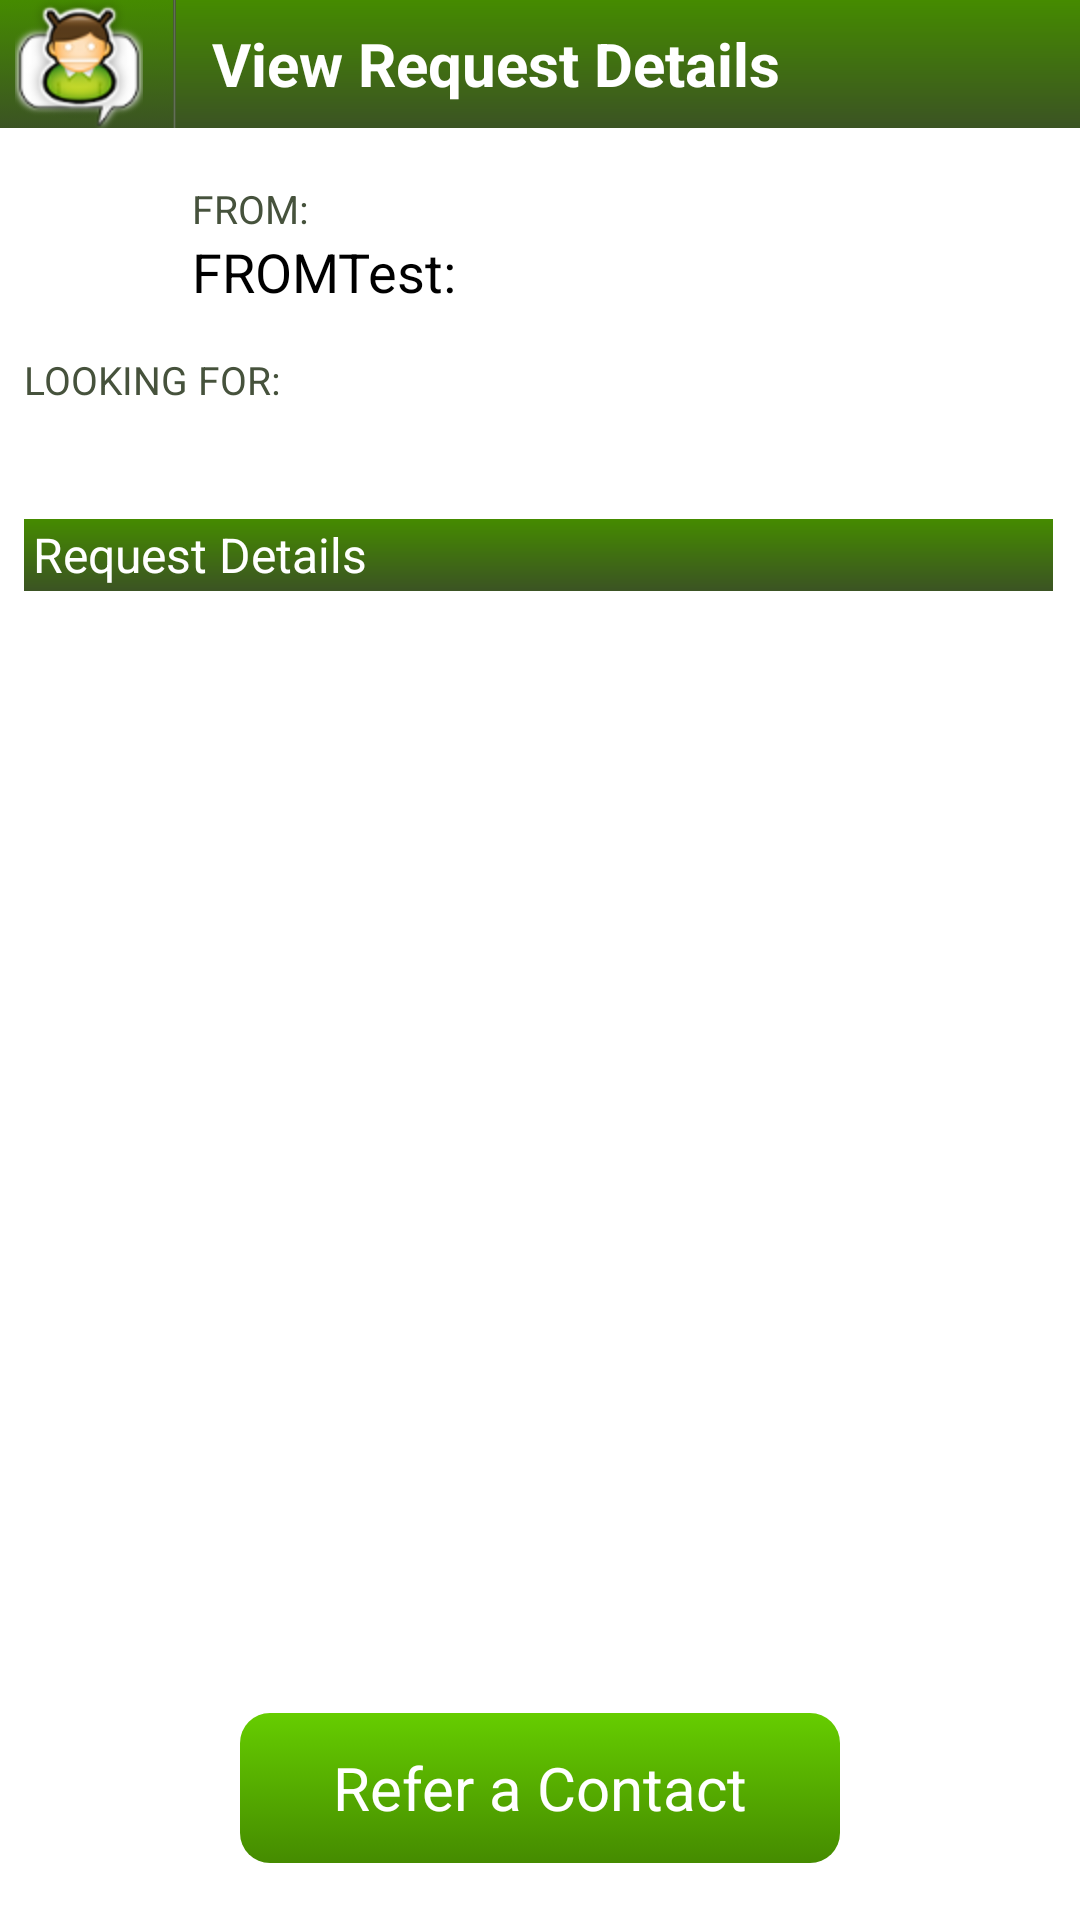

This screen was rendered from an Android layout file. Write that file and the resources it references.
<!-- AndroidManifest.xml: activity theme android:Theme.NoTitleBar -->
<!-- res/layout/request_details.xml -->
<?xml version="1.0" encoding="utf-8"?>

<RelativeLayout xmlns:android="http://schemas.android.com/apk/res/android"
    android:layout_width="fill_parent"
    android:background="#ffffff"
	android:cacheColorHint="#ffffff"
    android:layout_height="fill_parent">
   	<LinearLayout xmlns:android="http://schemas.android.com/apk/res/android"
   	android:layout_width="fill_parent"
   	android:layout_height="wrap_content" 
   	android:id="@+id/linearLayout1">
   		<ImageButton android:id="@+id/topleftimage"
   			android:src="@drawable/rricon64"
       		android:background="@drawable/buttonchanger" 
       		android:layout_width="wrap_content"
       		android:layout_height="wrap_content"
			android:onClick="goHome"
			android:paddingLeft="5dp"
			android:paddingRight="10dp"
       		android:layout_alignParentTop="true"/>
       	<View android:id="@+id/View01" 
       		android:layout_width="1dip"
       		android:layout_height="match_parent"
       		android:background="@drawable/black_white_gradient"></View>
 		<TextView 
 			android:id="@+id/banner"
			android:layout_width="fill_parent"
			android:layout_height="match_parent"
			android:paddingLeft="12dp"
        	android:textSize="20dp"
        	android:textStyle="bold"
        	android:textColor="#ffffff"
        	android:gravity="center_vertical"
        	android:text="View Request Details"
			android:background="@drawable/gradient"/>
    </LinearLayout>
		<LinearLayout xmlns:android="http://schemas.android.com/apk/res/android"
			android:layout_below="@+id/linearLayout1"
        	android:orientation="vertical"
        	android:layout_width="fill_parent"
        	android:layout_height="fill_parent"
        	android:padding="5dp" 
        	android:weightSum="1">
        	<LinearLayout 
        		android:paddingLeft="3dp"
        		android:paddingTop="5dp"
        		android:layout_width="fill_parent"
        		android:layout_height="wrap_content">
        		<ImageView 
    				android:id="@+id/contactphoto"
   					android:layout_width="50dp"
    				android:layout_height="50dp"/>
    			<RelativeLayout 
    				android:paddingLeft="6dp"
    				android:layout_width="fill_parent"
    				android:layout_height="50dp">
        		<TextView android:id="@+id/field_accountID" 
        			android:text="FROMTest:" 
        			android:focusable="false" 
        			android:textSize="18dp" 
        			android:layout_width="wrap_content" 
        			android:layout_height="wrap_content" 
        			android:textColor="#000000" 
        			android:layout_alignParentBottom="true" 
        			android:layout_alignLeft="@+id/textView1"></TextView>
        		<TextView android:id="@+id/textView1" 
        		    android:paddingTop="8dp"
        			android:text="FROM:" 
        			android:textSize="13dp"
        			android:layout_width="wrap_content" 
        			android:layout_height="wrap_content" 
        			android:textColor="#46523C" 
        			android:layout_alignParentTop="true" 
        			android:layout_alignParentLeft="true"></TextView>
    				</RelativeLayout>
        	</LinearLayout>
			<LinearLayout 
				android:paddingLeft="3dp"
				android:paddingTop="15dp"
        		android:layout_width="fill_parent"
        		android:layout_height="wrap_content">
				<TextView
					android:text="LOOKING FOR:"
					android:textSize="13dp"
        			android:textColor="#46523C"
        			android:layout_height="wrap_content"
					android:layout_width="wrap_content"/>
			</LinearLayout>
			<LinearLayout 
				android:paddingLeft="3dp"
        		android:layout_width="fill_parent"
        		android:layout_height="wrap_content">	
				<TextView style="@style/edit_text"
					android:id="@+id/message_headertxt"
					android:focusable="false"
					android:textColor="#000000"
 					android:textSize="16dp"
 					android:textStyle="bold"
					android:layout_width="wrap_content"
    				android:layout_height="wrap_content"/>
    		</LinearLayout>
    	<LinearLayout style="@style/line"
			android:paddingTop="16dp"
			android:layout_height="40dp"
			android:layout_width="fill_parent">
			<TextView style="@style/label" 
				android:text="Request Details" 					
				android:textColor="#ffffff"
				android:paddingLeft="3dp"
				android:background="@drawable/gradient"
				android:layout_width="match_parent"/>
			</LinearLayout>
	 	<LinearLayout xmlns:android="http://schemas.android.com/apk/res/android"
			android:layout_width="fill_parent" 
			android:paddingLeft="3dp"
			android:paddingTop="5dp"
			android:layout_height="227dp">
    		<TextView
   				android:id="@+id/message_entrytxtbox"
    			android:textSize="18sp"
    			android:textColor="#000000"
    			android:focusable="false"
    			android:layout_width="fill_parent" android:layout_height="208dp"/>
    	</LinearLayout>
		</LinearLayout>
	<Button android:id="@+id/btnconfirm" android:layout_width="200dp" android:gravity="center" android:textSize="20dp" android:onClick="referContact" android:layout_height="50dp" android:background="@drawable/gradient2" android:text="Refer a Contact" android:textColor="#ffffff" android:layout_alignParentBottom="true" android:layout_centerHorizontal="true" android:layout_marginBottom="19dp"></Button>
</RelativeLayout>
<!-- resources referenced by this layout -->
<resources>
  <!-- drawable black_white_gradient (drawable-hdpi) -->
  <?xml version="1.0" encoding="utf-8"?>
  <shape xmlns:android="http://schemas.android.com/apk/res/android"
      android:shape="rectangle">
    <gradient
        android:startColor="#3B5323"
        android:centerColor="#636F57"
        android:endColor="#3B5323"
        android:angle="180" />
  </shape>
  <!-- drawable buttonchanger (drawable-hdpi) -->
  <?xml version="1.0" encoding="utf-8"?>
  <selector xmlns:android="http://schemas.android.com/apk/res/android">
      <item android:state_focused="false" android:state_pressed="false" android:drawable="@drawable/gradient" />
      <item android:state_focused="true" android:state_pressed="true" android:drawable="@drawable/buttongradient" />
      <item android:state_focused="false" android:state_pressed="true" android:drawable="@drawable/buttongradient" />
  </selector>
  <!-- drawable gradient (drawable-hdpi) -->
  <?xml version="1.0" encoding="utf-8"?>
  <layer-list
      xmlns:android="http://schemas.android.com/apk/res/android"
      >
      <item>
          <shape
              xmlns:android="http://schemas.android.com/apk/res/android"
              android:shape="rectangle"
              >
              <corners
                  android:radius="0dp"
                  />
              <gradient
                  android:angle="270"
                  android:startColor="#458B00"
                  android:endColor="#3B5323"
                  android:type="linear"
                  />    
          </shape>
      </item>
      <item
          android:top="50dp" 
          >
          <shape
              android:shape="rectangle"
              >
              <solid
                  android:color="#40000000"
                  />
          </shape>            
      </item>
  </layer-list>
  <style name="edit_text">
  		<item name="android:textSize">16sp</item>
  		<item name="android:textColor">#000000</item>
  		<item name="android:layout_height">fill_parent</item>
  		<item name="android:layout_gravity">right</item>
  		<item name="android:layout_weight">1</item>
  		<item name="android:imeOptions">actionDone</item>
  	</style>
  <style name="label">
  		<item name="android:textSize">16sp</item>
  		<item name="android:textColor">#000000</item>
  		<item name="android:layout_height">fill_parent</item>
  		<item name="android:layout_weight">2</item>
  		<item name="android:layout_width">wrap_content</item>
  		<item name="android:gravity">left|center_vertical</item>
  		<item name="android:textAppearance">?android:attr/textAppearanceSmall</item>
  	</style>
  <style name="line">
  		<item name="android:textSize">16sp</item>
  		<item name="android:orientation">horizontal</item>
  		<item name="android:layout_width">fill_parent</item>
  		<item name="android:layout_height">40dip</item>
  		<item name="android:paddingTop">0dip</item>
  		<item name="android:paddingLeft">3dip</item>
  		<item name="android:paddingRight">4dip</item>
  		<item name="android:paddingBottom">0dip</item>
  	</style>
  <!-- drawable buttongradient (drawable-hdpi) -->
  <?xml version="1.0" encoding="utf-8"?>
  <layer-list xmlns:android="http://schemas.android.com/apk/res/android" >
  	<item>
          <bitmap android:src="@drawable/rrpressed"/>
      </item>
      <item>
          <shape> 
              <gradient 
                  android:type="linear"
                  android:startColor="#458B00"
                  android:endColor="#303030"
                  android:angle = "270" />
          </shape> 
      </item>
  </layer-list>
</resources>
